Photos from the image-classification dataset "dataset" in the GitHub repository twelcone/CS232_FinalProject. Its 6 classes are: bladder, breast, eye, liver, lung, pelvis.

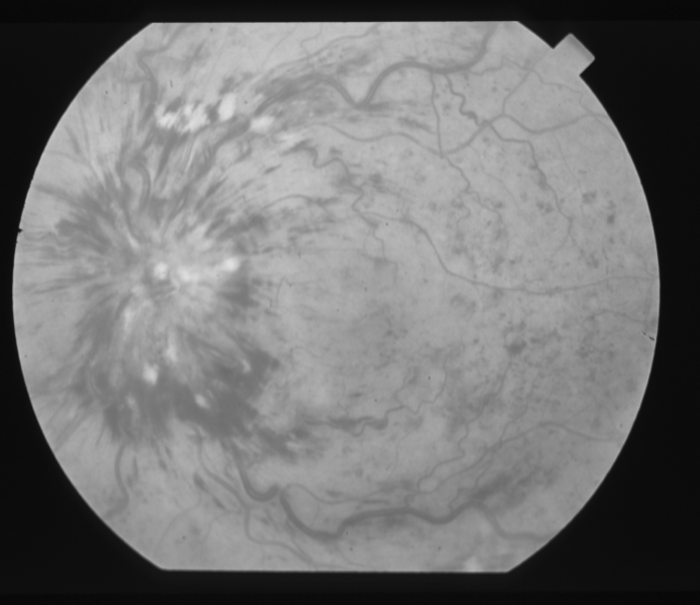
Label: eye

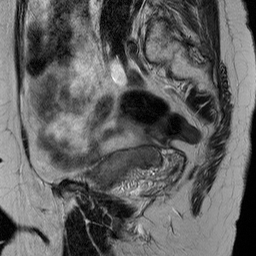
Label: bladder

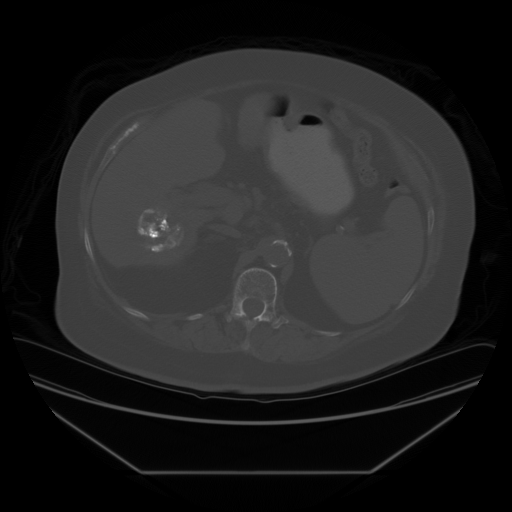
Label: liver

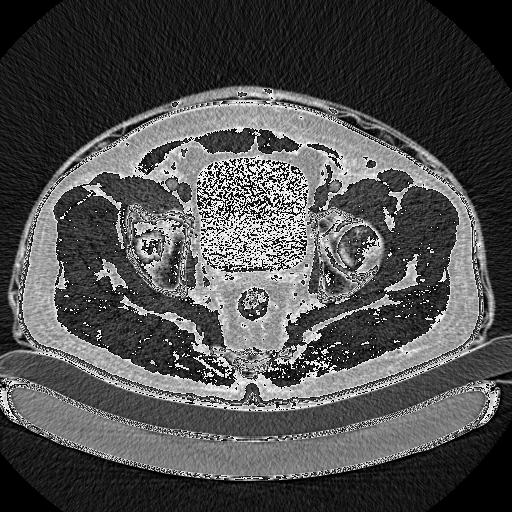
Label: pelvis

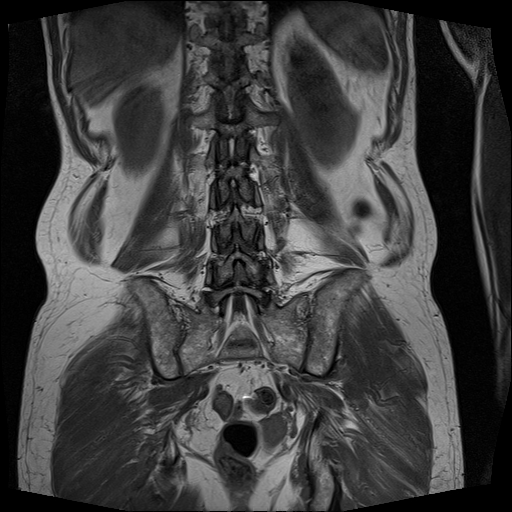
Label: bladder

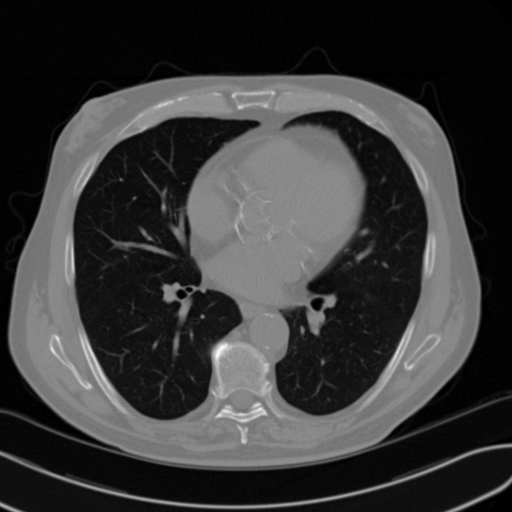
Label: lung
